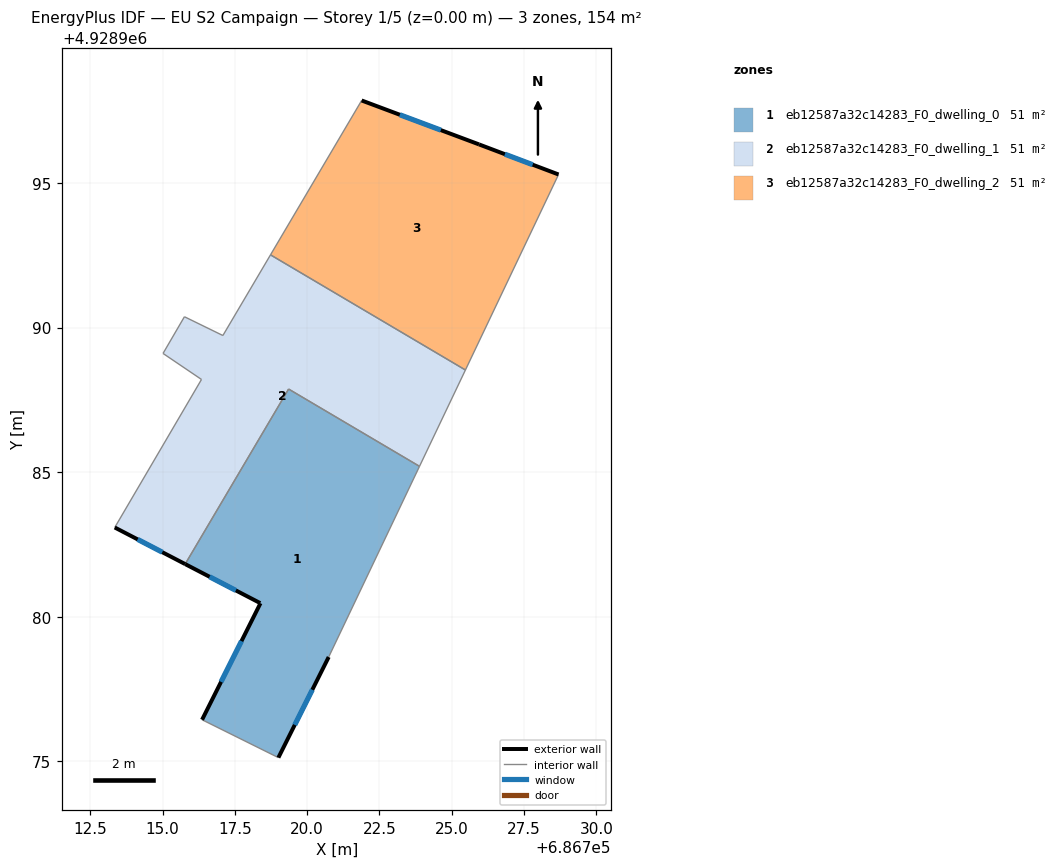
=== STOREY PLAN SPEC (per zone: floor XY polygon, exterior-wall plan segments, windows/doors) ===
zone 1: eb12587a32c14283_F0_dwelling_0  (51.5 m²)
  floor: (686723.88, 4928985.20) (686720.74, 4928978.61) (686719.00, 4928975.12) (686716.36, 4928976.43) (686718.38, 4928980.46) (686715.78, 4928981.82) (686719.36, 4928987.87)
  exterior wall: (686718.38, 4928980.46) – (686716.36, 4928976.43)  [4.5 m]
    window: (686717.73, 4928979.15) – (686717.02, 4928977.75)  [1.7 m²]
  exterior wall: (686715.78, 4928981.82) – (686718.38, 4928980.47)  [2.9 m]
    window: (686716.62, 4928981.38) – (686717.53, 4928980.91)  [1.1 m²]
  exterior wall: (686719.00, 4928975.12) – (686720.74, 4928978.61)  [3.9 m]
    window: (686719.57, 4928976.26) – (686720.18, 4928977.47)  [1.4 m²]
  interior walls: 4
zone 2: eb12587a32c14283_F0_dwelling_1  (51.5 m²)
  floor: (686725.47, 4928988.53) (686723.88, 4928985.20) (686719.36, 4928987.87) (686715.78, 4928981.82) (686713.34, 4928983.08) (686716.34, 4928988.21) (686715.01, 4928989.11) (686715.75, 4928990.38) (686717.08, 4928989.72) (686718.73, 4928992.51)
  exterior wall: (686713.34, 4928983.08) – (686715.78, 4928981.82)  [2.7 m]
    window: (686714.14, 4928982.67) – (686714.99, 4928982.23)  [1.0 m²]
  interior walls: 9
zone 3: eb12587a32c14283_F0_dwelling_2  (51.5 m²)
  floor: (686728.69, 4928995.29) (686725.47, 4928988.53) (686718.73, 4928992.51) (686721.88, 4928997.86) (686725.94, 4928996.33)
  exterior wall: (686725.94, 4928996.33) – (686721.88, 4928997.86)  [4.3 m]
    window: (686724.62, 4928996.83) – (686723.20, 4928997.36)  [1.6 m²]
  exterior wall: (686728.69, 4928995.29) – (686725.94, 4928996.33)  [2.9 m]
    window: (686727.80, 4928995.63) – (686726.84, 4928996.00)  [1.1 m²]
  interior walls: 3

=== DERIVED (storey summary) ===
Building: EU S2 Campaign
Storey: 1 of 5  (floor level z = 0.00 m)
Storey gross floor area: 154.4 m²
Zones on this storey: 3
  - eb12587a32c14283_F0_dwelling_0: floor 51.5 m²; exterior wall 11.3 m (34.0 m²); 3 window(s) 4.2 m²; WWR 12.2%
  - eb12587a32c14283_F0_dwelling_1: floor 51.5 m²; exterior wall 2.7 m (8.2 m²); 1 window(s) 1.0 m²; WWR 12.2%
  - eb12587a32c14283_F0_dwelling_2: floor 51.5 m²; exterior wall 7.3 m (21.8 m²); 2 window(s) 2.7 m²; WWR 12.2%
Zone adjacency (shared interzone walls):
  - eb12587a32c14283_F0_dwelling_0 ↔ eb12587a32c14283_F0_dwelling_1
  - eb12587a32c14283_F0_dwelling_1 ↔ eb12587a32c14283_F0_dwelling_2